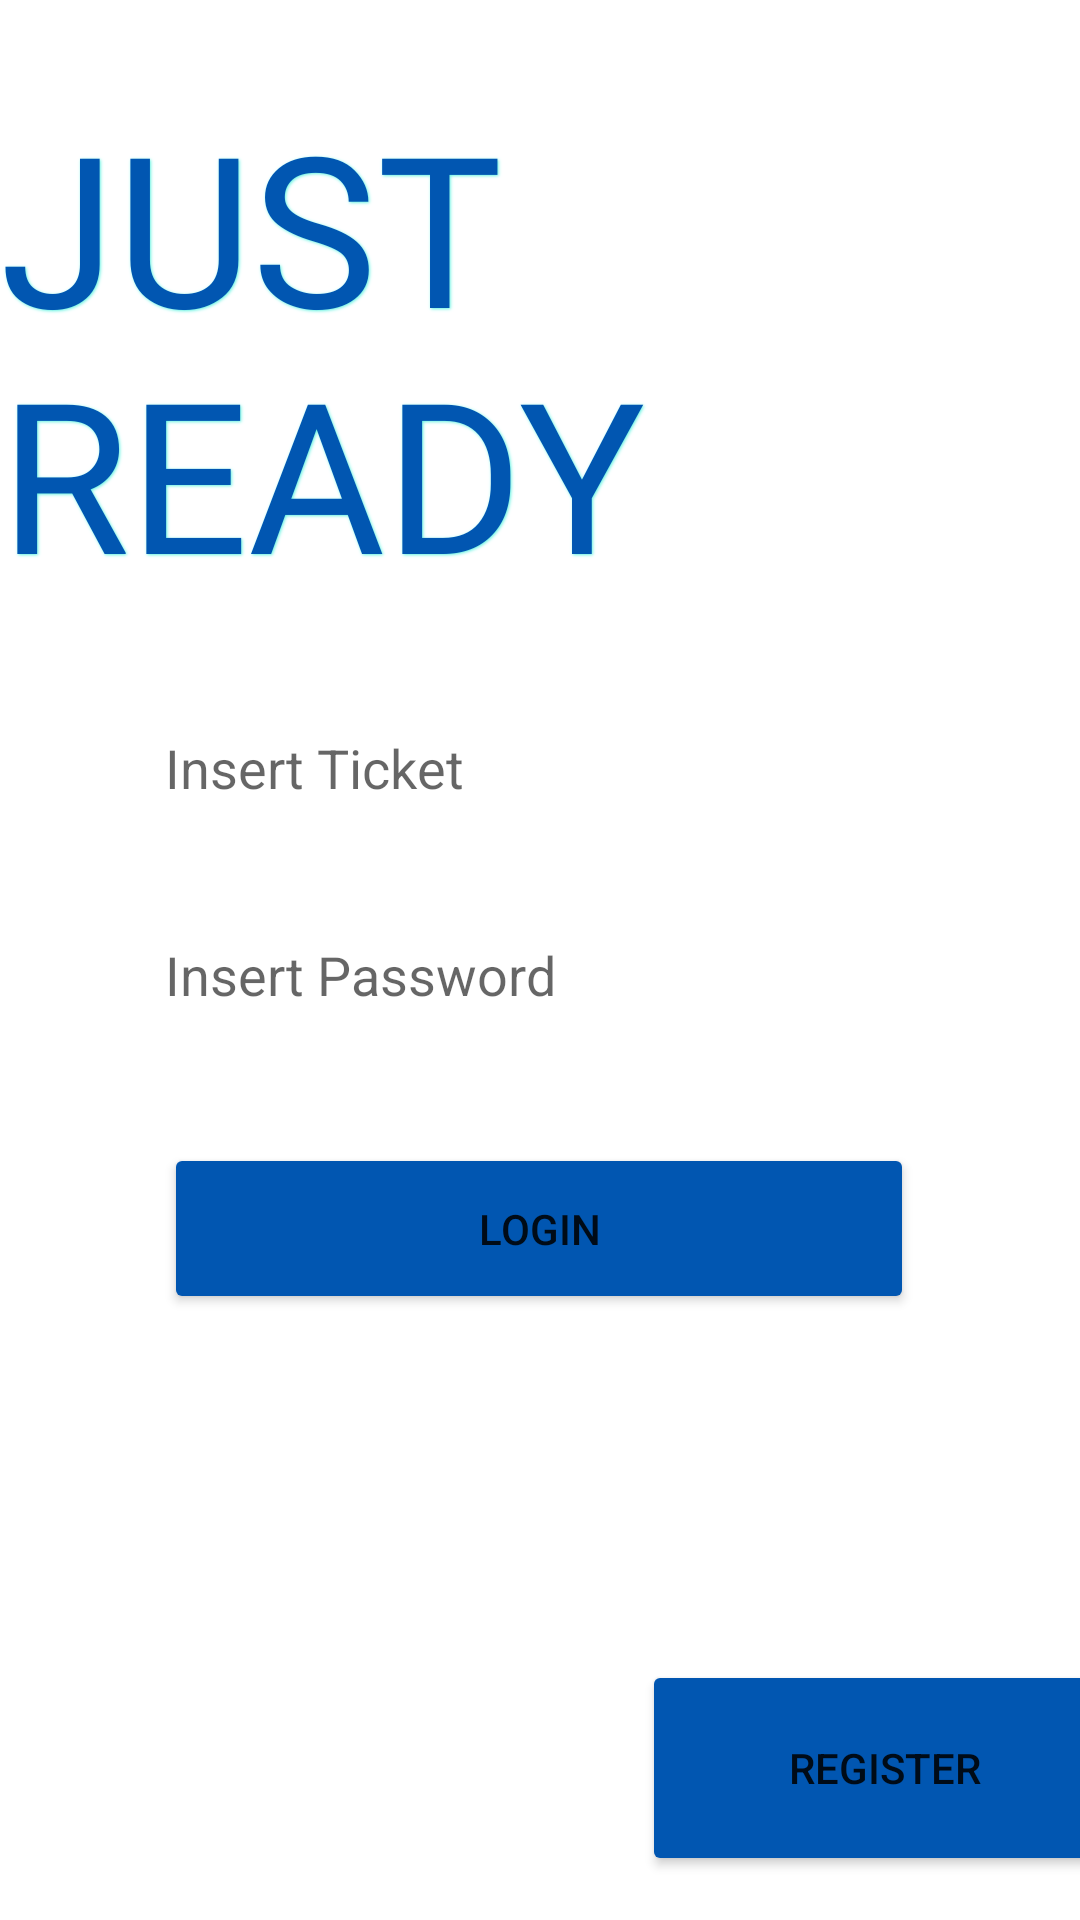

The Android layout XML behind this screen, and the referenced resources:
<!-- AndroidManifest.xml: application theme Theme.JustReadyproject -->
<!-- res/layout/activity_login_just_ready.xml -->
<?xml version="1.0" encoding="utf-8"?>
<androidx.constraintlayout.widget.ConstraintLayout xmlns:android="http://schemas.android.com/apk/res/android"
    xmlns:app="http://schemas.android.com/apk/res-auto"
    xmlns:tools="http://schemas.android.com/tools"
    android:layout_width="match_parent"
    android:layout_height="match_parent"
    tools:context=".login.LoginJustReady">

    <ImageView
        android:id="@+id/background"
        android:layout_width="1700dp"
        android:layout_height="3000dp"
        app:layout_constraintBottom_toBottomOf="parent"
        app:layout_constraintEnd_toEndOf="parent"
        app:layout_constraintStart_toStartOf="parent"
        app:layout_constraintTop_toTopOf="parent"
        app:srcCompat="@drawable/loginimage" />

    <EditText
        android:id="@+id/tick_number"
        android:layout_width="250dp"
        android:layout_height="48dp"
        android:layout_marginTop="232dp"
        android:layout_marginBottom="21dp"
        android:background="#FFFFFF"
        android:ems="10"
        android:hint="Insert Ticket"
        android:inputType="textPersonName"
        app:layout_constraintBottom_toTopOf="@+id/password"
        app:layout_constraintEnd_toEndOf="parent"
        app:layout_constraintStart_toStartOf="parent"
        app:layout_constraintTop_toTopOf="parent" />

    <EditText
        android:id="@+id/password"
        android:layout_width="250dp"
        android:layout_height="48dp"
        android:layout_marginTop="21dp"
        android:background="#FFFFFF"
        android:backgroundTint="#FFFFFF"
        android:ems="10"
        android:hint="Insert Password"
        android:inputType="textPassword"
        app:layout_constraintEnd_toEndOf="parent"
        app:layout_constraintStart_toStartOf="parent"
        app:layout_constraintTop_toBottomOf="@+id/tick_number" />

    <Button
        android:id="@+id/register"
        android:layout_width="250dp"
        android:layout_height="57dp"
        android:layout_marginStart="158dp"
        android:layout_marginTop="32dp"
        android:layout_marginEnd="159dp"
        android:backgroundTint="#0156B1"
        android:onClick="onClickLogin"
        android:text="Login"
        app:layout_constraintEnd_toEndOf="parent"
        app:layout_constraintStart_toStartOf="parent"
        app:layout_constraintTop_toBottomOf="@+id/password" />

    <TextView
        android:id="@+id/justready"
        android:layout_width="wrap_content"
        android:layout_height="wrap_content"
        android:fontFamily="@font/jockey_one"
        android:shadowColor="#62F3E1"
        android:shadowDx="1"
        android:shadowDy="1"
        android:shadowRadius="2"
        android:text="JUST READY"
        android:textColor="#0156B1"
        android:textColorHighlight="#000000"
        android:textColorHint="#000000"
        android:textColorLink="#000000"
        android:textSize="70dp"
        app:layout_constraintBottom_toTopOf="@+id/tick_number"
        app:layout_constraintEnd_toEndOf="parent"
        app:layout_constraintStart_toStartOf="parent"
        app:layout_constraintTop_toTopOf="parent" />

    <TextView
        android:id="@+id/textView8"
        android:layout_width="218dp"
        android:layout_height="73dp"
        android:layout_marginBottom="24dp"
        android:text="Dont have an account?"
        android:textColor="#FFFFFF"
        android:textSize="25dp"
        android:textStyle="bold"
        app:layout_constraintBottom_toBottomOf="parent"
        app:layout_constraintEnd_toEndOf="parent"
        app:layout_constraintHorizontal_bias="0.082"
        app:layout_constraintStart_toStartOf="parent" />

    <Button
        android:id="@+id/Registerlogin"
        android:layout_width="162dp"
        android:layout_height="72dp"
        android:backgroundTint="#0156B1"
        android:text="register"
        app:layout_constraintBottom_toBottomOf="parent"
        app:layout_constraintEnd_toEndOf="parent"
        app:layout_constraintStart_toEndOf="@+id/textView8"
        app:layout_constraintTop_toBottomOf="@+id/register"
        app:layout_constraintVertical_bias="0.886" />

</androidx.constraintlayout.widget.ConstraintLayout>
<!-- resources referenced by this layout -->
<resources>
  <style name="Theme.JustReadyproject" parent="Theme.MaterialComponents.DayNight.NoActionBar">
          
          <item name="colorPrimary">@color/purple_500</item>
          <item name="colorPrimaryVariant">@color/purple_700</item>
          <item name="colorOnPrimary">@color/white</item>
          
          <item name="colorSecondary">@color/teal_200</item>
          <item name="colorSecondaryVariant">@color/teal_700</item>
          <item name="colorOnSecondary">@color/black</item>
          
          <item name="android:statusBarColor" tools:targetApi="l">?attr/colorPrimaryVariant</item>
          
      </style>
  <color name="purple_500">#FF6200EE</color>
  <color name="purple_700">#FF3700B3</color>
  <color name="white">#FFFFFFFF</color>
  <color name="teal_200">#FF03DAC5</color>
  <color name="teal_700">#FF018786</color>
  <color name="black">#FF000000</color>
</resources>
